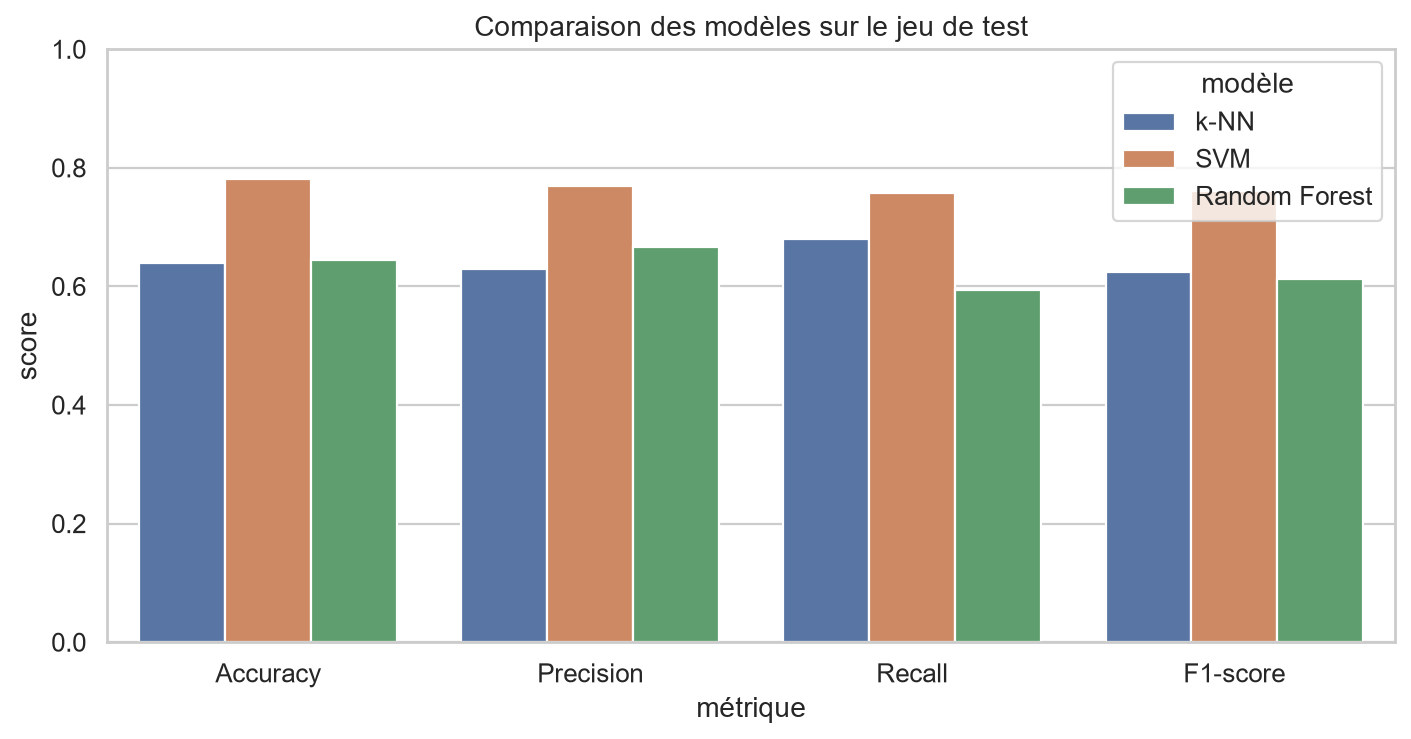

The table this chart was drawn from, first rows:
modèle, Accuracy, Precision, Recall, F1-score
k-NN, 0.6395, 0.6298, 0.68, 0.6245
SVM, 0.782, 0.7688, 0.758, 0.7618
Random Forest, 0.6453, 0.6664, 0.5942, 0.613
